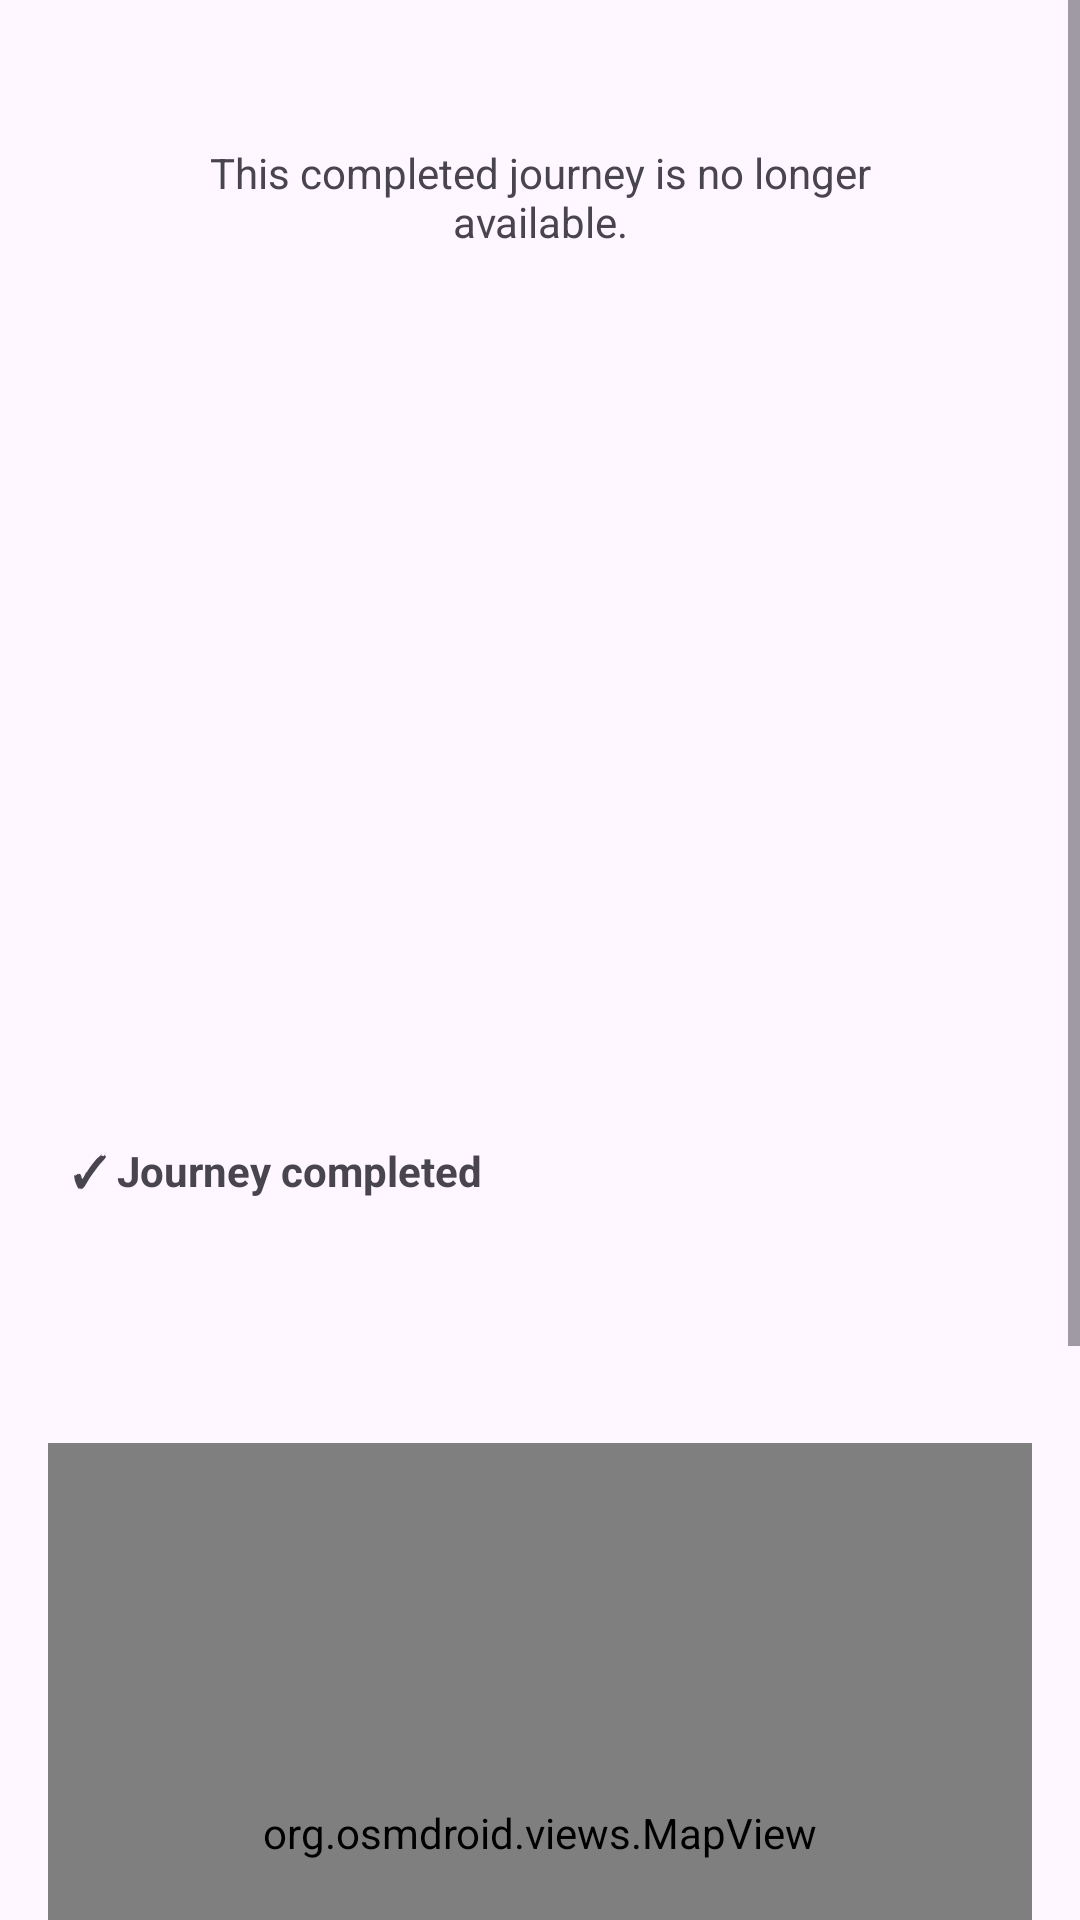

The Android layout XML behind this screen, and the referenced resources:
<!-- AndroidManifest.xml: application theme Theme.Stepwise -->
<!-- res/layout/fragment_journey_passport.xml -->
<?xml version="1.0" encoding="utf-8"?>
<ScrollView xmlns:android="http://schemas.android.com/apk/res/android"
    android:layout_width="match_parent"
    android:layout_height="match_parent"
    android:fillViewport="true">

    <LinearLayout
        android:layout_width="match_parent"
        android:layout_height="wrap_content"
        android:orientation="vertical"
        android:padding="16dp">

        <TextView
            android:id="@+id/passport_error"
            android:layout_width="match_parent"
            android:layout_height="wrap_content"
            android:padding="32dp"
            android:text="@string/passport_not_available"
            android:textAlignment="center" />

        <LinearLayout
            android:id="@+id/passport_content"
            android:layout_width="match_parent"
            android:layout_height="wrap_content"
            android:orientation="vertical">

            <ImageView android:id="@+id/passport_track_image" android:layout_width="match_parent"
                android:layout_height="220dp" android:scaleType="centerCrop"
                android:contentDescription="@string/passport_track_image" />
            <TextView android:id="@+id/passport_title" android:layout_width="match_parent"
                android:layout_height="wrap_content" android:textSize="28sp" android:textStyle="bold" />
            <TextView android:layout_width="wrap_content" android:layout_height="wrap_content"
                android:padding="8dp" android:text="@string/passport_completed"
                android:textStyle="bold" />
            <TextView android:id="@+id/passport_route_name" android:layout_width="match_parent" android:layout_height="wrap_content" />
            <TextView android:id="@+id/passport_dates" android:layout_width="match_parent" android:layout_height="wrap_content" />
            <TextView android:id="@+id/passport_stats" android:layout_width="match_parent" android:layout_height="wrap_content" />

            <org.osmdroid.views.MapView android:id="@+id/passport_map"
                android:layout_width="match_parent" android:layout_height="260dp"
                android:layout_marginTop="16dp" />
            <TextView android:id="@+id/route_unavailable" android:layout_width="match_parent"
                android:layout_height="wrap_content" android:text="@string/passport_route_unavailable"
                android:visibility="gone" />

            <TextView android:layout_width="match_parent" android:layout_height="wrap_content"
                android:layout_marginTop="16dp" android:text="@string/passport_stamps_title" android:textStyle="bold" />
            <LinearLayout android:id="@+id/passport_stamps" android:layout_width="match_parent"
                android:layout_height="wrap_content" android:orientation="horizontal" />
            <TextView android:id="@+id/no_stamps" android:layout_width="match_parent"
                android:layout_height="wrap_content" android:text="@string/passport_no_stamps" />

            <TextView android:layout_width="match_parent" android:layout_height="wrap_content"
                android:layout_marginTop="16dp" android:text="@string/passport_milestones_title" android:textStyle="bold" />
            <LinearLayout android:id="@+id/passport_milestones" android:layout_width="match_parent"
                android:layout_height="wrap_content" android:orientation="vertical" />
            <Button android:id="@+id/share_passport" android:layout_width="match_parent"
                android:layout_height="wrap_content" android:text="@string/share_passport" />
            <TextView android:id="@+id/share_status" android:layout_width="match_parent"
                android:layout_height="wrap_content" android:accessibilityLiveRegion="polite" />
        </LinearLayout>
    </LinearLayout>
</ScrollView>
<!-- resources referenced by this layout -->
<resources>
  <string name="passport_completed">✓ Journey completed</string>
  <string name="passport_milestones_title">Journey chronology</string>
  <string name="passport_no_stamps">No collectible stamps were available.</string>
  <string name="passport_not_available">This completed journey is no longer available.</string>
  <string name="passport_route_unavailable">Route map unavailable for this journey.</string>
  <string name="passport_stamps_title">Collected stamps</string>
  <string name="passport_track_image">Journey track image</string>
  <string name="share_passport">Share passport</string>
  <style name="Theme.Stepwise" parent="Theme.Material3.DayNight.NoActionBar">
          
          <item name="colorPrimary">@color/white</item>
          <item name="colorPrimaryVariant">@color/white</item>
          <item name="colorOnPrimary">@color/dark_gray</item>
          
          <item name="colorSecondary">@color/teal_200</item>
          <item name="colorSecondaryVariant">@color/teal_700</item>
          <item name="colorOnSecondary">@color/black</item>
          
          <item name="android:statusBarColor">?attr/colorPrimaryVariant</item>
          <item name="bottomNavigationStyle">@style/Widget.Stepwise.BottomNavigationView</item>
          <item name="windowActionBar">false</item>
          <item name="windowNoTitle">true</item>
          
      </style>
  <color name="white">#FFFAF9F9</color>
  <color name="dark_gray">#FF333333</color>
  <color name="teal_200">#FF03DAC5</color>
  <color name="teal_700">#FF018786</color>
  <color name="black">#FF000000</color>
  <style name="Widget.Stepwise.BottomNavigationView" parent="ThemeOverlay.Material3.Toolbar.Surface">
          <item name="backgroundTint">?attr/colorPrimary</item>
          <item name="itemIconTint">@drawable/bottom_nav_item_selector_light</item>
          <item name="itemTextColor">@drawable/bottom_nav_item_selector_light</item>
          <item name="labelVisibilityMode">labeled</item>
      </style>
  <!-- drawable bottom_nav_item_selector_light (drawable) -->
  <?xml version="1.0" encoding="utf-8"?>
  <selector xmlns:android="http://schemas.android.com/apk/res/android">
      <item android:color="@color/selected_menu_item" android:state_checked="true"/>
      <item android:color="@color/dark_gray"/>
  </selector>
  <color name="selected_menu_item">@color/selected_item_highlight</color>
  <color name="selected_item_highlight">#FF063f75</color>
</resources>
